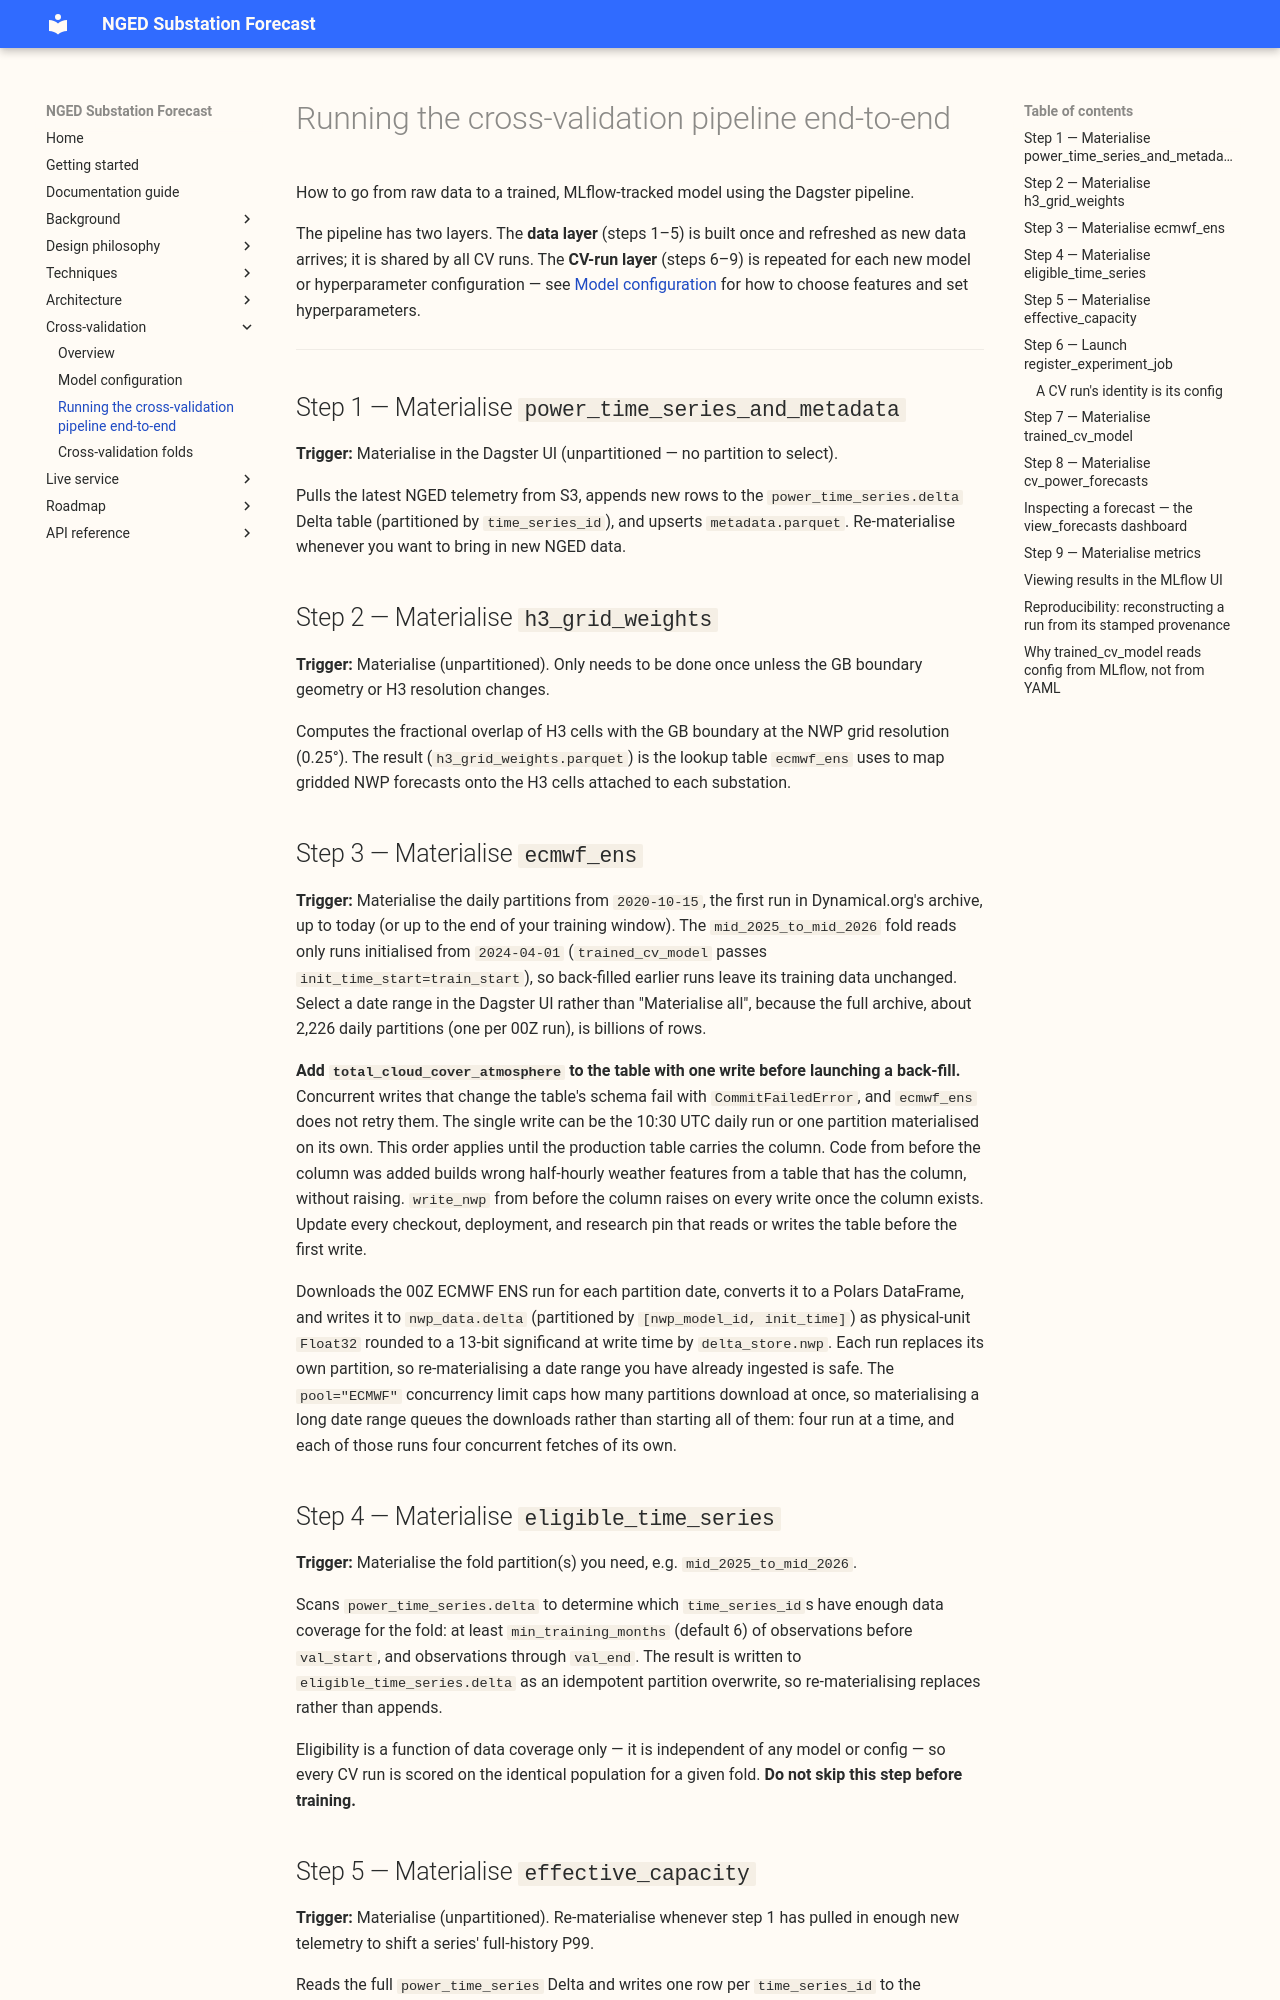

repository: openclimatefix/nged-substation-forecast · page: cross-validation/dagster-workflow/index.html · generator: mkdocs

# Running the cross-validation pipeline end-to-end

How to go from raw data to a trained, MLflow-tracked model using the Dagster pipeline.

The pipeline has two layers. The **data layer** (steps 1–5) is built once and refreshed as new data
arrives; it is shared by all CV runs. The **CV-run layer** (steps 6–9) is repeated for each
new model or hyperparameter configuration — see [Model configuration](model-configuration.md) for
how to choose features and set hyperparameters.

---

## Step 1 — Materialise `power_time_series_and_metadata`

**Trigger:** Materialise in the Dagster UI (unpartitioned — no partition to select).

Pulls the latest NGED telemetry from S3, appends new rows to the `power_time_series.delta` Delta
table (partitioned by `time_series_id`), and upserts `metadata.parquet`. Re-materialise whenever you
want to bring in new NGED data.

## Step 2 — Materialise `h3_grid_weights`

**Trigger:** Materialise (unpartitioned). Only needs to be done once unless the GB boundary geometry
or H3 resolution changes.

Computes the fractional overlap of H3 cells with the GB boundary at the NWP grid resolution (0.25°).
The result (`h3_grid_weights.parquet`) is the lookup table `ecmwf_ens` uses to map gridded NWP
forecasts onto the H3 cells attached to each substation.

## Step 3 — Materialise `ecmwf_ens`

**Trigger:** Materialise the daily partitions from `2020-10-15`, the first run in Dynamical.org's
archive, up to today (or up to the end of your training window). The `mid_2025_to_mid_2026` fold
reads only runs initialised from `2024-04-01` (`trained_cv_model` passes
`init_time_start=train_start`), so back-filled earlier runs leave its training data unchanged.
Select a date range in the Dagster UI rather than "Materialise all", because the full archive, about
2,226 daily partitions (one per 00Z run), is billions of rows.

**Add `total_cloud_cover_atmosphere` to the table with one write before launching a back-fill.**
Concurrent writes that change the table's schema fail with `CommitFailedError`, and `ecmwf_ens` does
not retry them. The single write can be the 10:30 UTC daily run or one partition materialised on its
own. This order applies until the production table carries the column. Code from before the column
was added builds wrong half-hourly weather features from a table that has the column, without
raising. `write_nwp` from before the column raises on every write once the column exists. Update
every checkout, deployment, and research pin that reads or writes the table before the first write.

Downloads the 00Z ECMWF ENS run for each partition date, converts it to a Polars DataFrame, and
writes it to `nwp_data.delta` (partitioned by `[nwp_model_id, init_time]`) as physical-unit
`Float32` rounded to a 13-bit significand at write time by `delta_store.nwp`. Each run replaces its
own partition, so re-materialising a date range you have already ingested is safe. The
`pool="ECMWF"` concurrency limit caps how many partitions download at once, so materialising a long
date range queues the downloads rather than starting all of them: four run at a time, and each of
those runs four concurrent fetches of its own.

## Step 4 — Materialise `eligible_time_series`

**Trigger:** Materialise the fold partition(s) you need, e.g. `mid_2025_to_mid_2026`.

Scans `power_time_series.delta` to determine which `time_series_id`s have enough data coverage for
the fold: at least `min_training_months` (default 6) of observations before `val_start`, and
observations through `val_end`. The result is written to `eligible_time_series.delta` as an
idempotent partition overwrite, so re-materialising replaces rather than appends.

Eligibility is a function of data coverage only — it is independent of any model or config — so
every CV run is scored on the identical population for a given fold. **Do not skip this step
before training.**

## Step 5 — Materialise `effective_capacity`

**Trigger:** Materialise (unpartitioned). Re-materialise whenever step 1 has pulled in enough new
telemetry to shift a series' full-history P99.

Reads the full `power_time_series` Delta and writes one row per `time_series_id` to the
`effective_capacity` Delta table: the 99th percentile of `abs(power)` over the series' entire
observed history. This is the NMAE (normalised mean absolute error) denominator the `metrics` asset
(step 9) reads — materialise it before running `metrics`, or that step raises `FileNotFoundError`.

---
